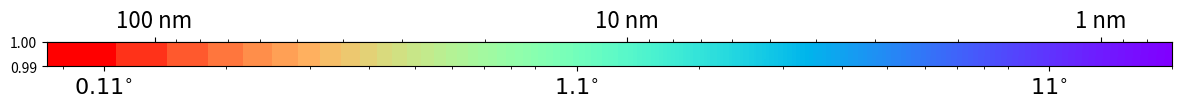

Python code for this plot:

# plot a rectangle to show the relation of theta and lambda

import matplotlib as mpl
import matplotlib.pyplot as plt
import matplotlib.colors as colors
from matplotlib.ticker import MultipleLocator
import numpy as np

# mpl.rcParams["font.serif"] = "Source Serif Pro"
mpl.rcParams["font.size"] = 10
mpl.rcParams["font.weight"] = 400
# mpl.rcParams["font.family"] = "serif"
mpl.rcParams["axes.labelweight"] = 400

theta_size = 600
theta = np.linspace(0.1,20,theta_size)/180*3.1415926
theta = theta.reshape(theta_size,1)
a = 0.246 #unit: nm
period_length = a/(2*np.sin(theta/2))
y_axis = np.linspace(0.99,1,theta_size)
y_axis = y_axis.reshape(1,theta_size)
z_axis = period_length + y_axis

# print(theta, y_axis, z_axis)
fig, ax = plt.subplots()
fig.set_size_inches(12, 1.2)

theta = np.linspace(0.1,20,theta_size)
y_axis = np.linspace(0.99,1,theta_size)
z_axis = z_axis.transpose()
cmap = ax.pcolormesh(theta, y_axis, z_axis, cmap='rainbow', shading='auto',
                    norm=colors.LogNorm())
plt.xscale('log')
## secondary x-axis
def theta_to_lambda(theta):
    return a/(2*np.sin(theta/180*3.1415926/2))

def lambda_to_theta(length):
    return 2*np.arcsin(a/(2*length))

print(theta_to_lambda(1.1))

secax_x = ax.secondary_xaxis('top', functions=(theta_to_lambda, lambda_to_theta))
secax_x.set_xticks(ticks=[1, 10, 100], labels=['1 nm', '10 nm', '100 nm'])
# secax_x.set_xlabel(r'$\lambda$', fontsize=18)
secax_x.tick_params(labelsize=16)



ax.set_xticks(ticks=[0.11, 1.1, 11], labels=[r'$0.11^{\circ}$', r'$1.1^{\circ}$', r'$11^{\circ}$'])
plt.tick_params(axis="x", which="major", labelsize=16)
plt.tight_layout()
plt.show()
